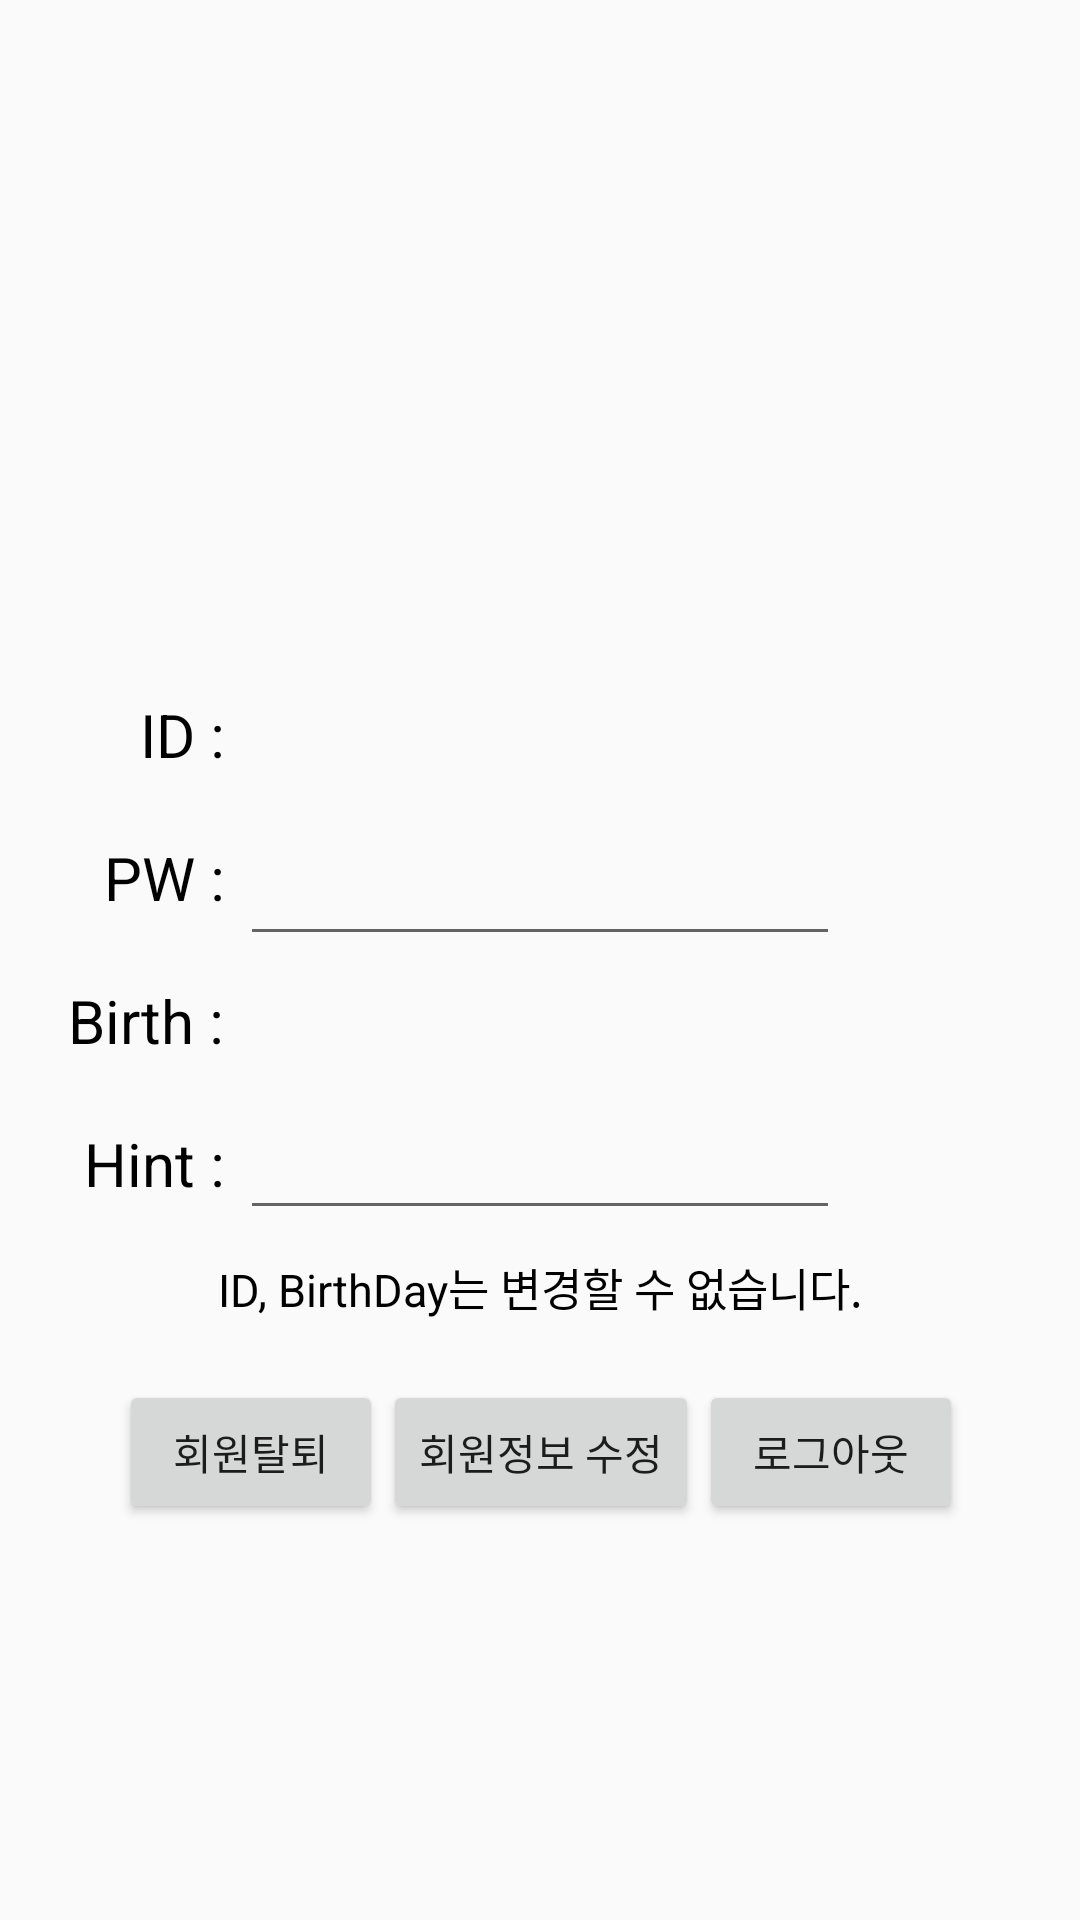

Produce the Android XML layout that renders to this screen, including the resource entries it uses.
<!-- AndroidManifest.xml: application theme AppTheme -->
<!-- res/layout/fragment_userinfo.xml -->
<?xml version="1.0" encoding="utf-8"?>
<androidx.constraintlayout.widget.ConstraintLayout xmlns:android="http://schemas.android.com/apk/res/android"
    xmlns:app="http://schemas.android.com/apk/res-auto"
    xmlns:tools="http://schemas.android.com/tools"
    android:layout_width="match_parent"
    android:layout_height="match_parent"
    android:orientation="vertical">

    <TextView
        android:id="@+id/ui_tv_id_no"
        android:layout_width="wrap_content"
        android:layout_height="wrap_content"
        android:layout_marginTop="8dp"
        android:layout_marginBottom="8dp"
        android:text="ID : "
        android:textColor="#000000"
        android:textSize="20sp"
        app:layout_constraintBottom_toTopOf="@+id/ui_til_pw"
        app:layout_constraintRight_toRightOf="@+id/ui_tv_pw" />

    <TextView
        android:id="@+id/ui_tv_id"
        android:layout_width="wrap_content"
        android:layout_height="wrap_content"
        android:layout_marginTop="8dp"
        android:layout_marginBottom="8dp"
        android:textColor="#000000"
        android:textSize="20sp"
        app:layout_constraintBottom_toBottomOf="@+id/ui_tv_id_no"
        app:layout_constraintLeft_toRightOf="@+id/ui_tv_id_no"
        app:layout_constraintTop_toTopOf="@+id/ui_tv_id_no" />

    <TextView
        android:id="@+id/ui_tv_pw"
        android:layout_width="wrap_content"
        android:layout_height="wrap_content"
        android:text="PW : "
        android:textColor="#000000"
        android:textSize="20sp"
        app:layout_constraintBottom_toBottomOf="@+id/ui_til_pw"
        app:layout_constraintRight_toLeftOf="@+id/ui_til_pw"
        app:layout_constraintTop_toTopOf="@+id/ui_til_pw"
        tools:layout_editor_absoluteX="10dp" />

    <com.google.android.material.textfield.TextInputLayout
        android:id="@+id/ui_til_pw"
        android:layout_width="wrap_content"
        android:layout_height="wrap_content"
        android:layout_marginStart="8dp"
        android:layout_marginEnd="8dp"
        android:layout_marginBottom="8dp"
        app:layout_constraintBottom_toTopOf="@+id/ui_tv_birth"
        app:layout_constraintEnd_toEndOf="parent"
        app:layout_constraintLeft_toRightOf="@id/ui_tv_pw"
        app:layout_constraintStart_toStartOf="parent">

        <com.google.android.material.textfield.TextInputEditText
            android:id="@+id/ui_tit_pw"
            android:layout_width="200dp"
            android:layout_height="wrap_content"
            android:inputType="textPassword" />
    </com.google.android.material.textfield.TextInputLayout>


    <TextView
        android:id="@+id/ui_tv_birth_no"
        android:layout_width="wrap_content"
        android:layout_height="wrap_content"
        android:text="Birth : "
        android:textColor="#000000"
        android:textSize="20sp"
        app:layout_constraintBottom_toTopOf="@+id/ui_tv_hint"
        app:layout_constraintRight_toRightOf="@+id/ui_tv_pw"
        app:layout_constraintTop_toBottomOf="@+id/ui_tv_pw" />

    <TextView
        android:id="@+id/ui_tv_birth"
        android:layout_width="wrap_content"
        android:layout_height="wrap_content"
        android:textColor="#000000"
        android:textSize="20sp"
        app:layout_constraintBottom_toBottomOf="@+id/ui_tv_birth_no"
        app:layout_constraintLeft_toRightOf="@+id/ui_tv_birth_no"
        app:layout_constraintTop_toTopOf="@+id/ui_tv_birth_no" />

    <TextView
        android:id="@+id/ui_tv_hint"
        android:layout_width="wrap_content"
        android:layout_height="wrap_content"
        android:text="Hint : "
        android:textColor="#000000"
        android:textSize="20sp"
        app:layout_constraintBottom_toTopOf="@+id/ui_tv_no"
        app:layout_constraintEnd_toStartOf="@+id/ui_til_hint"
        app:layout_constraintTop_toTopOf="@+id/ui_til_hint" />

    <com.google.android.material.textfield.TextInputLayout
        android:id="@+id/ui_til_hint"
        android:layout_width="wrap_content"
        android:layout_height="wrap_content"
        android:layout_marginStart="8dp"
        android:layout_marginEnd="8dp"
        android:layout_marginBottom="8dp"
        app:layout_constraintBottom_toTopOf="@+id/ui_tv_no"
        app:layout_constraintEnd_toEndOf="parent"
        app:layout_constraintStart_toStartOf="parent">

        <com.google.android.material.textfield.TextInputEditText
            android:id="@+id/ui_tit_hint"
            android:layout_width="200dp"
            android:layout_height="wrap_content"
            android:singleLine="true" />
    </com.google.android.material.textfield.TextInputLayout>

    <TextView
        android:id="@+id/ui_tv_no"
        android:layout_width="wrap_content"
        android:layout_height="wrap_content"
        android:layout_marginStart="8dp"
        android:layout_marginEnd="8dp"
        android:layout_marginBottom="200dp"
        android:text="ID, BirthDay는 변경할 수 없습니다."
        android:textColor="#000000"
        android:textSize="15sp"
        app:layout_constraintBottom_toBottomOf="parent"
        app:layout_constraintEnd_toEndOf="parent"
        app:layout_constraintStart_toStartOf="parent" />

    <LinearLayout
        android:layout_width="wrap_content"
        android:layout_height="wrap_content"
        android:layout_marginTop="20dp"

        app:layout_constraintLeft_toLeftOf="@+id/ui_tv_no"
        app:layout_constraintRight_toRightOf="@+id/ui_tv_no"
        app:layout_constraintTop_toBottomOf="@id/ui_tv_no">

        <Button
            android:id="@+id/ui_btn_cancel"
            android:layout_width="wrap_content"
            android:layout_height="wrap_content"
            android:text="회원탈퇴" />

        <Button
            android:id="@+id/ui_btn_update"
            android:layout_width="wrap_content"
            android:layout_height="wrap_content"
            android:text="회원정보 수정" />

        <Button
            android:id="@+id/ui_btn_logout"
            android:layout_width="wrap_content"
            android:layout_height="wrap_content"
            android:text="로그아웃" />
    </LinearLayout>

</androidx.constraintlayout.widget.ConstraintLayout>
<!-- resources referenced by this layout -->
<resources>
  <style name="AppTheme" parent="Theme.AppCompat.Light.NoActionBar">
          
          <item name="colorPrimary">@color/colorPrimary</item>
          <item name="colorPrimaryDark">@color/colorPrimaryDark</item>
          <item name="colorAccent">@color/colorAccent</item>
      </style>
  <!-- not gathered from this repository: default colours our renderer supplied (Android Studio template values) -->
  <color name="colorPrimary">#FF6200EE</color>
  <color name="colorPrimaryDark">#FF3700B3</color>
  <color name="colorAccent">#FF03DAC5</color>
</resources>
